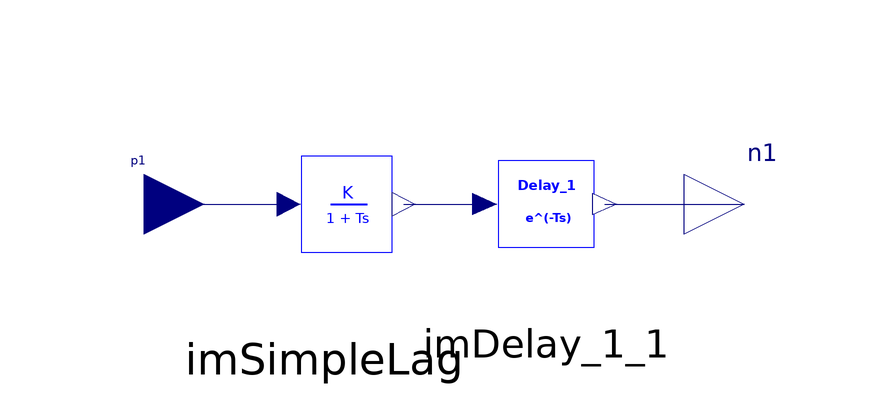

The Modelica model whose source follows is shown above as a component diagram (icons at their Placement, wires along their Line points).

model ImDelay_2 "Delay_2.
              2014/03/10"

  Modelica.Blocks.Interfaces.RealInput p1 annotation(Placement(transformation(extent = {{-61, -10}, {-41, 10}}), iconTransformation(extent = {{-61, -10}, {-41, 10}})));
  Modelica.Blocks.Interfaces.RealOutput n1 annotation(Placement(transformation(extent = {{39, -10}, {59, 10}}), iconTransformation(extent = {{39, -10}, {59, 10}})));
  parameter Real T;
  parameter Real SimpleLagStartValue;
  iPSL.NonElectrical.Continuous.ImSimpleLag imSimpleLag(
    K=1,
    T=T/20,
    nStartValue=SimpleLagStartValue)
    annotation (Placement(transformation(extent={{-40,-20},{-2,20}})));
  iPSL.NonElectrical.Nonlinear.ImDelay_1 imDelay_1_1(T=T)
    annotation (Placement(transformation(extent={{-4,-18},{36,18}})));
equation
  //n1 = delay(p1, T);
  connect(p1, imSimpleLag.p1) annotation(Line(points = {{-51, 0}, {-26.89, 0}}, color = {0, 0, 127}, smooth = Smooth.None));
  connect(imSimpleLag.n1, imDelay_1_1.p1) annotation(Line(points={{-7.7,0},{5.8,
          0}},                                                                             color = {0, 0, 127}, smooth = Smooth.None));
  connect(imDelay_1_1.n1, n1) annotation(Line(points = {{25.8, 0}, {49, 0}}, color = {0, 0, 127}, smooth = Smooth.None));
  annotation(Icon(graphics={  Rectangle(extent = {{-40, 40}, {40, -40}}, lineColor = {0, 0, 255}), Text(extent = {{-24, 26}, {20, 10}}, lineColor = {0, 0, 255}, textStyle = {TextStyle.Bold}, textString = "Delay_2"), Text(extent = {{-18, -6}, {42, -20}}, lineColor = {0, 0, 255},
            horizontalAlignment =                                                                                                   TextAlignment.Left, textString = "e^(-Ts) ", textStyle = {TextStyle.Bold})}), Diagram(graphics),
    Documentation(info="<html>
<p><br><span style=\"font-family: MS Shell Dlg 2;\">&LT;iPSL: iTesla Power System Library&GT;</span></p>
<p><span style=\"font-family: MS Shell Dlg 2;\">Copyright 2015 RTE (France), AIA (Spain), KTH (Sweden) and DTU (Denmark)</span></p>
<ul>
<li><span style=\"font-family: MS Shell Dlg 2;\">RTE: http://www.rte-france.com/ </span></li>
<li><span style=\"font-family: MS Shell Dlg 2;\">AIA: http://www.aia.es/en/energy/</span></li>
<li><span style=\"font-family: MS Shell Dlg 2;\">KTH: https://www.kth.se/en</span></li>
<li><span style=\"font-family: MS Shell Dlg 2;\">DTU:http://www.dtu.dk/english</span></li>
</ul>
<p><span style=\"font-family: MS Shell Dlg 2;\">The authors can be contacted by email: info at itesla-ipsl dot org</span></p>
<p><span style=\"font-family: MS Shell Dlg 2;\">This package is part of the iTesla Power System Library (&QUOT;iPSL&QUOT;) .</span></p>
<p><span style=\"font-family: MS Shell Dlg 2;\">The iPSL is free software: you can redistribute it and/or modify it under the terms of the GNU Lesser General Public License as published by the Free Software Foundation, either version 3 of the License, or (at your option) any later version.</span></p>
<p><span style=\"font-family: MS Shell Dlg 2;\">The iPSL is distributed in the hope that it will be useful, but WITHOUT ANY WARRANTY; without even the implied warranty of MERCHANTABILITY or FITNESS FOR A PARTICULAR PURPOSE. See the GNU Lesser General Public License for more details.</span></p>
<p><span style=\"font-family: MS Shell Dlg 2;\">You should have received a copy of the GNU Lesser General Public License along with the iPSL. If not, see &LT;http://www.gnu.org/licenses/&GT;.</span></p>
</html>"));
end ImDelay_2;